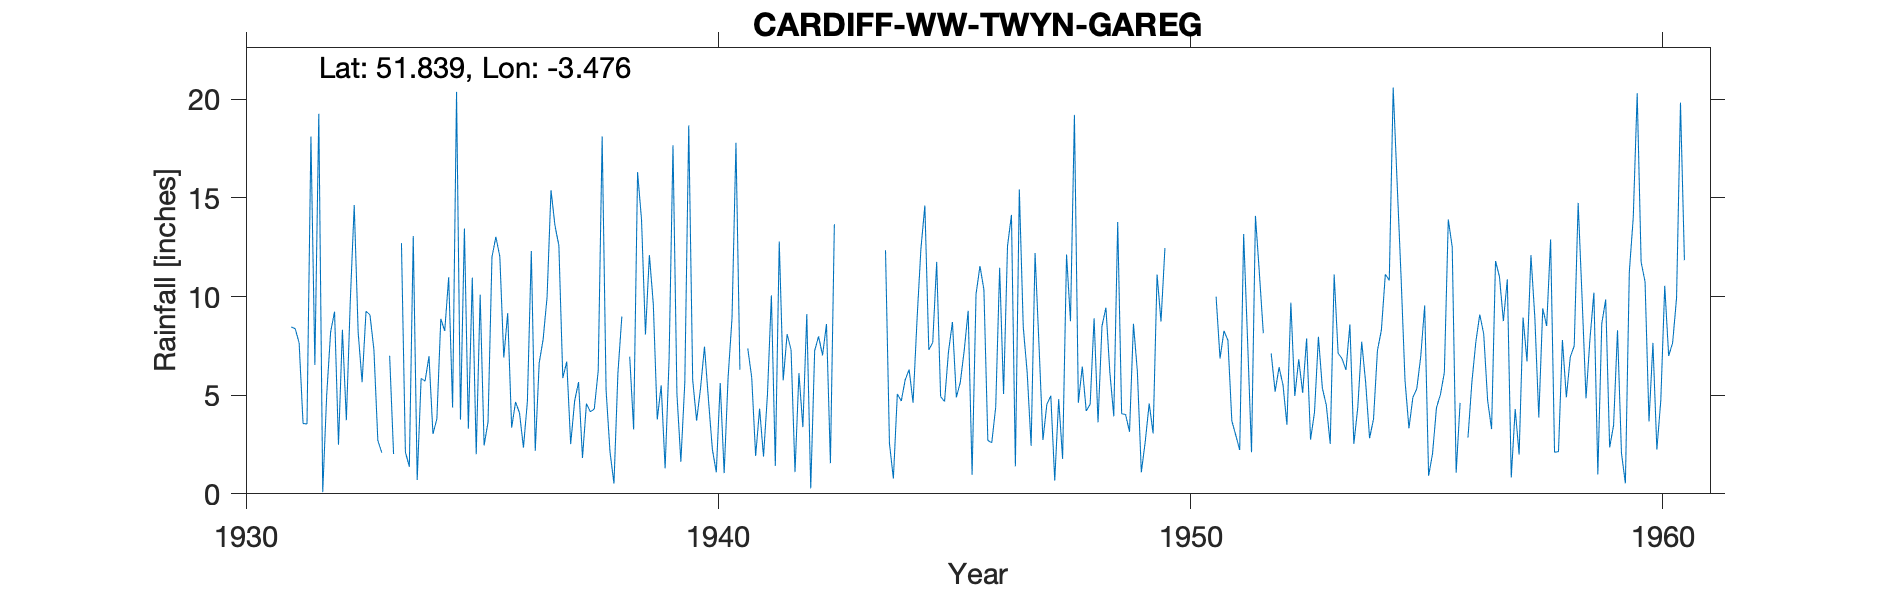

Source data for this figure (header and first rows):
CARDIFF-WW-TWYN-GAREG, , , , , , , , , , , , , , , , , , , , , , , 
Grid ref, SN984166, Long, -3.476, Lat, 51.84, Elevation, 1501, ft., , , , , , , , , , , , , , , 
Station no, 4153/5, , , , , , , , , , , , , , , , , , , , , , 
, 1931, 1932, 1933, 1934, 1935, 1936, 1937, 1938, 1939, 1940, 1941, 1942, 1943, 1944, 1945, 1946, 1947, 1948, 1949, 1950, 1951, 1952, 1953
January, , 19.27, 9.26, 13.07, 3.76, 9.16, 13.61, 18.12, 12.11, 3.71, , 7.3, , 12.35, 7.67, 11.55, 6.14, 19.21, 4.06, , 10, 8.14, 2.75
February, , 0.09, 9.07, 0.7, 13.45, 3.35, 12.59, 5.25, 9.61, 5.36, 7.37, 1.1, , 2.56, 11.76, 10.35, 2.43, 4.62, 4.02, , 6.86, , 4.13
March, , 4.99, 7.31, 5.85, 3.3, 4.66, 5.87, 2.11, 3.77, 7.46, 5.9, 6.12, , 0.77, 4.93, 2.71, 12.21, 6.45, 3.14, , 8.26, 7.12, 7.96
April, , 8.2, 2.71, 5.71, 10.96, 4.1, 6.7, 0.52, 5.5, 4.8, 1.92, 3.38, , 5.06, 4.68, 2.59, 7.54, 4.2, 8.62, , 7.79, 5.18, 5.36
May, , 9.24, 2.09, 6.98, 2.01, 2.34, 2.52, 6.11, 1.29, 2.26, 4.32, 9.11, , 4.71, 7.2, 4.4, 2.73, 4.54, 6.19, , 3.7, 6.42, 4.5
June, 8.46, 2.49, , 3.04, 10.09, 4.69, 4.7, 8.99, 6.77, 1.09, 1.89, 0.28, , 5.78, 8.71, 11.46, 4.54, 8.9, 1.09, , 2.97, 5.52, 2.53
July, 8.37, 8.32, 7, 3.79, 2.45, 12.31, 5.67, , 17.67, 5.62, 5.03, 7.26, , 6.3, 4.89, 5.06, 4.97, 3.62, 2.65, , 2.22, 3.5, 11.12
August, 7.66, 3.73, 2.02, 8.87, 3.64, 2.18, 1.82, 6.95, 5.06, 1.05, 10.06, 7.98, , 4.62, 5.65, 12.56, 0.67, 8.5, 4.58, , 13.17, 9.69, 7.13
September, 3.57, 9.78, , 8.26, 12.01, 6.63, 4.57, 3.26, 1.63, 5.9, 1.42, 7.02, , 8.81, 7.27, 14.14, 4.8, 9.44, 3.06, , 7.77, 4.96, 6.85
October, 3.54, 14.64, 12.71, 10.98, 13.03, 7.83, 4.16, 16.31, 5.65, 8.92, 12.79, 8.61, , 12.44, 9.28, 1.39, 1.77, 6.17, 11.12, , 2.11, 6.82, 6.28
November, 18.11, 8.19, 2.12, 4.37, 12.02, 9.97, 4.3, 13.91, 18.68, 17.8, 5.75, 1.56, , 14.62, 0.97, 15.43, 12.13, 3.93, 8.73, , 14.09, 5.12, 8.59
December, 6.53, 5.66, 1.37, 20.38, 6.91, 15.4, 6.25, 8.08, 5.78, 6.29, 8.1, 13.67, , 7.3, 10.12, 8.46, 8.75, 13.78, 12.46, , 11.18, 7.88, 2.53
Total, , 94.6, , 92, 93.63, 82.62, 72.76, , 93.52, 70.26, , 73.39, , 85.32, 83.13, 100.1, 68.68, 93.36, 69.72, , 90.12, , 69.73
MIDAS src_id 11057 TWYN GAREG Start 1931…, , , , , , , , , , , , , , , , , , , , , , , 
NGR is from 1950s record and is on Twyn …, , , , , , , , , , , , , , , , , , , , , , , 
1943 readings duplicate TAF-FECHAN-PENTW…, , , , , , , , , , , , , , , , , , , , , , , 
